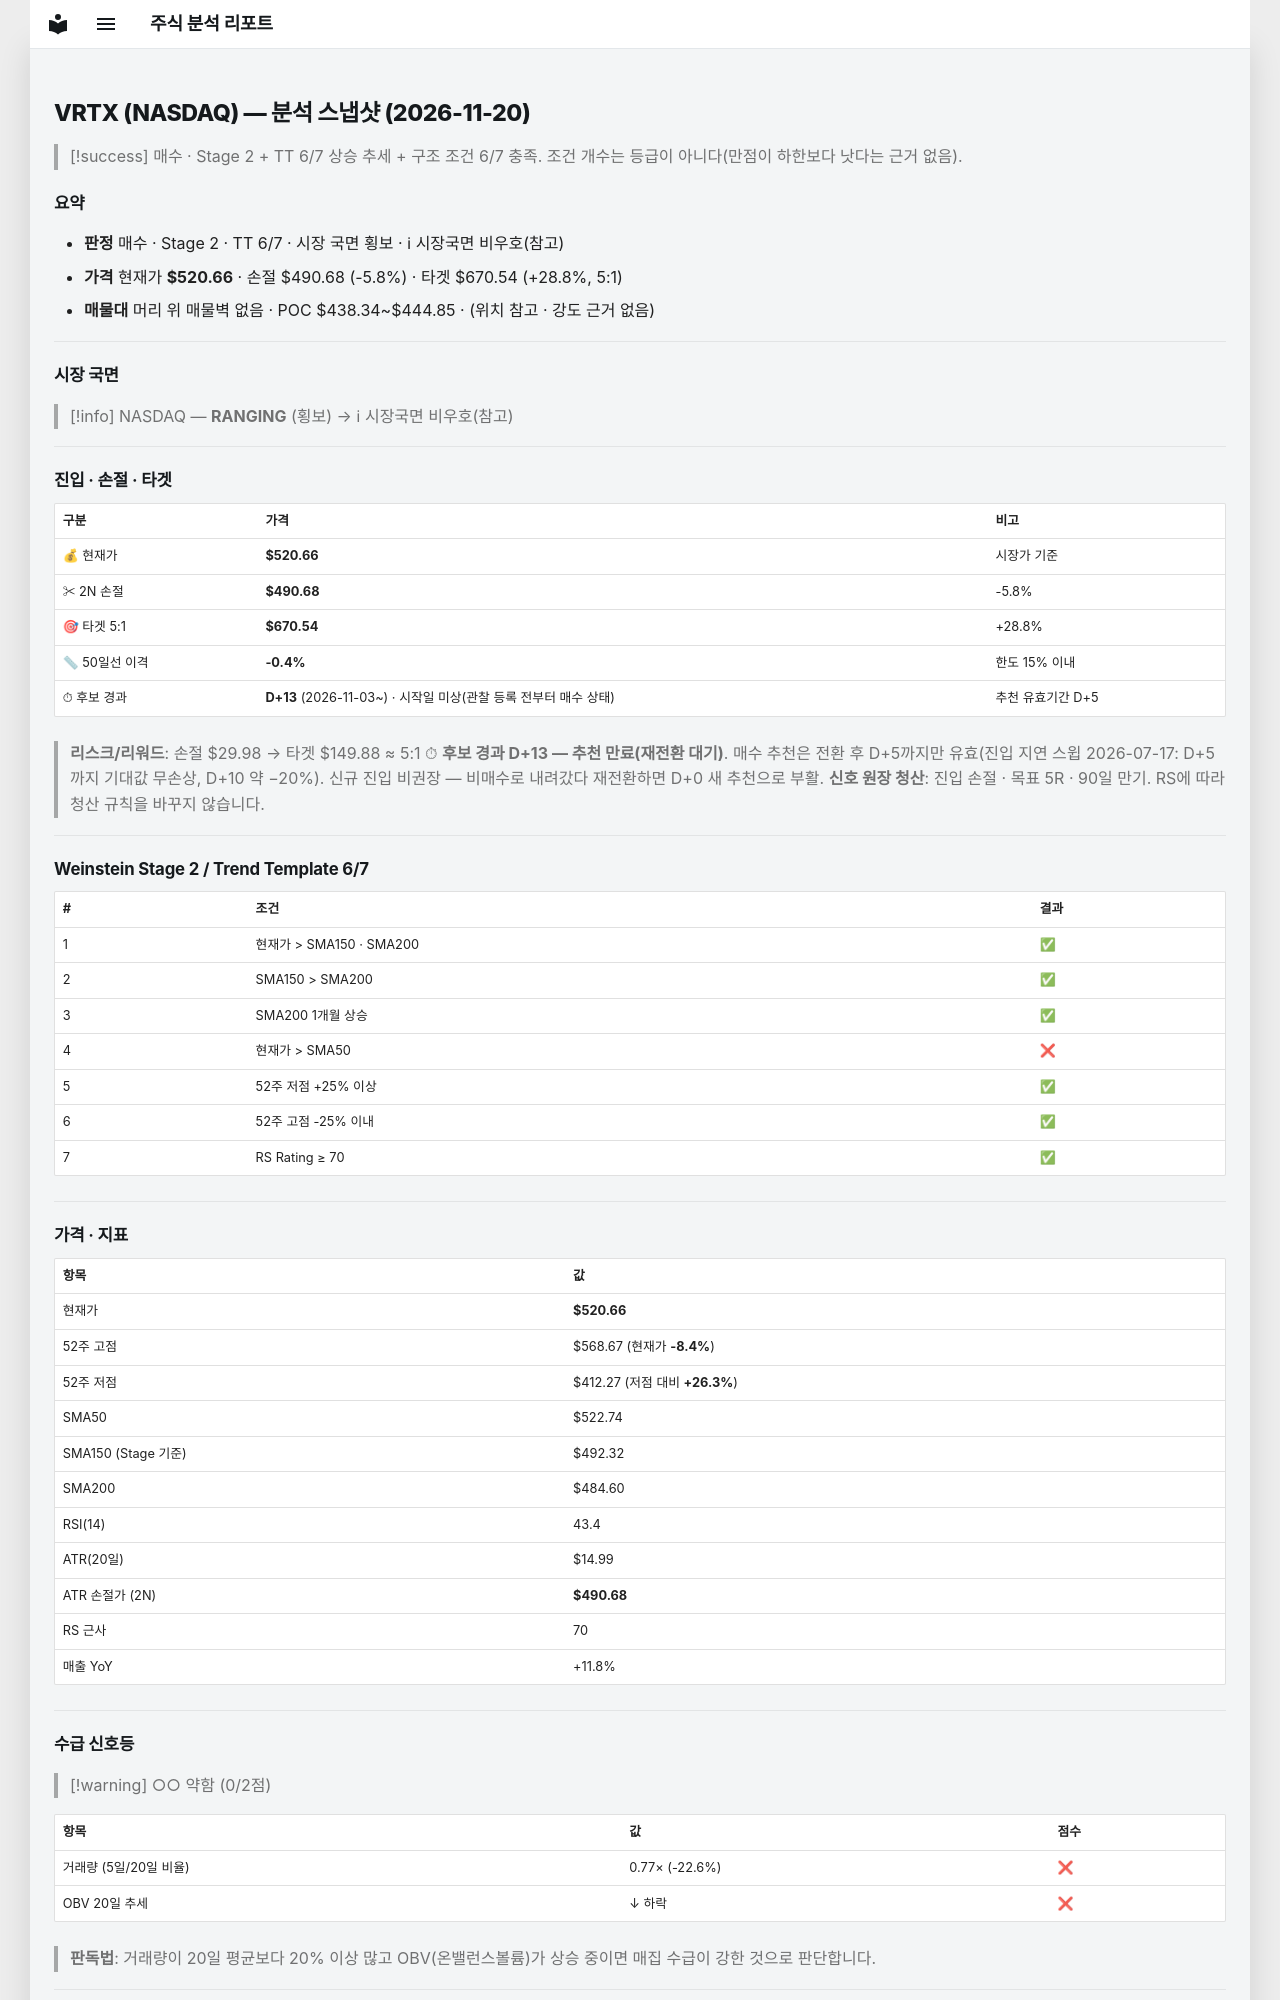

repository: soloandco/stock-reports · page: snapshots/VRTX-2026-11-20/index.html · generator: mkdocs

---
type: analysis-snapshot
title: VRTX 분석 스냅샷
ticker: VRTX
market: NASDAQ
created: 2026-11-20
updated: 2026-11-20
bar-date: 2026-11-19
verdict: 매수관찰
real-rr: 1.32
sma50-gap-pct: -0.4
candidate-days: 13
candidate-since: 2026-11-03
candidate-start-unknown: true
weekly-position: 저항대아래
weekly-overhead-price: 560.25
weekly-overhead-pct: 7.6
stage: 2
trend-template-score: 6
tt-max: 7
ma-set: sma-50-150-200
price: 520.6599731445312
stop-price: 490.683126978733
market-regime: RANGING
supply-demand-score: 0/2
supply-demand-label: 약함
status: tracking
tags:
  - stock-agent
  - watchlist
  - VRTX
  - analysis
related:
  - "[[analysis-template]]"
---

# VRTX (NASDAQ) — 분석 스냅샷 (2026-11-20)

> [!success] 매수 · Stage 2 + TT 6/7
> 상승 추세 + 구조 조건 6/7 충족. 조건 개수는 등급이 아니다(만점이 하한보다 낫다는 근거 없음).

## 요약

- **판정** 매수 · Stage 2 · TT 6/7 · 시장 국면 횡보 · ℹ 시장국면 비우호(참고)
- **가격** 현재가 **$520.66** · 손절 $490.68 (-5.8%) · 타겟 $670.54 (+28.8%, 5:1)
- **매물대** 머리 위 매물벽 없음 · POC $438.34~$444.85 · (위치 참고 · 강도 근거 없음)

---

## 시장 국면

> [!info] NASDAQ — **RANGING** (횡보) → ℹ 시장국면 비우호(참고)

---

## 진입 · 손절 · 타겟

| 구분 | 가격 | 비고 |
|------|------|------|
| 💰 현재가 | **$520.66** | 시장가 기준 |
| ✂ 2N 손절 | **$490.68** | -5.8% |
| 🎯 타겟 5:1 | **$670.54** | +28.8% |
| 📏 50일선 이격 | **-0.4%** | 한도 15% 이내 |
| ⏱ 후보 경과 | **D+13** (2026-11-03~) · 시작일 미상(관찰 등록 전부터 매수 상태) | 추천 유효기간 D+5 |

> **리스크/리워드**: 손절 $29.98 → 타겟 $149.88 ≈ 5:1
> ⏱ **후보 경과 D+13 — 추천 만료(재전환 대기)**. 매수 추천은 전환 후 D+5까지만 유효(진입 지연 스윕 2026-07-17: D+5까지 기대값 무손상, D+10 약 −20%). 신규 진입 비권장 — 비매수로 내려갔다 재전환하면 D+0 새 추천으로 부활.
> **신호 원장 청산**: 진입 손절 · 목표 5R · 90일 만기. RS에 따라 청산 규칙을 바꾸지 않습니다.

---

## Weinstein Stage 2 / Trend Template 6/7

| # | 조건 | 결과 |
|---|------|------|
| 1 | 현재가 > SMA150 · SMA200 | ✅ |
| 2 | SMA150 > SMA200 | ✅ |
| 3 | SMA200 1개월 상승 | ✅ |
| 4 | 현재가 > SMA50 | ❌ |
| 5 | 52주 저점 +25% 이상 | ✅ |
| 6 | 52주 고점 -25% 이내 | ✅ |
| 7 | RS Rating ≥ 70 | ✅ |

---

## 가격 · 지표

| 항목 | 값 |
|------|---|
| 현재가 | **$520.66** |
| 52주 고점 | $568.67 (현재가 **-8.4%**) |
| 52주 저점 | $412.27 (저점 대비 **+26.3%**) |
| SMA50 | $522.74 |
| SMA150 (Stage 기준) | $492.32 |
| SMA200 | $484.60 |
| RSI(14) | 43.4 |
| ATR(20일) | $14.99 |
| ATR 손절가 (2N) | **$490.68** |
| RS 근사 | 70 |
| 매출 YoY | +11.8% |

---
## 수급 신호등

> [!warning] ○○ 약함 (0/2점)

| 항목 | 값 | 점수 |
|------|------|------|
| 거래량 (5일/20일 비율) | 0.77× (-22.6%) | ❌ |
| OBV 20일 추세 | ↓ 하락 | ❌ |

> **판독법**: 거래량이 20일 평균보다 20% 이상 많고 OBV(온밸런스볼륨)가 상승 중이면 매집 수급이 강한 것으로 판단합니다.

---
